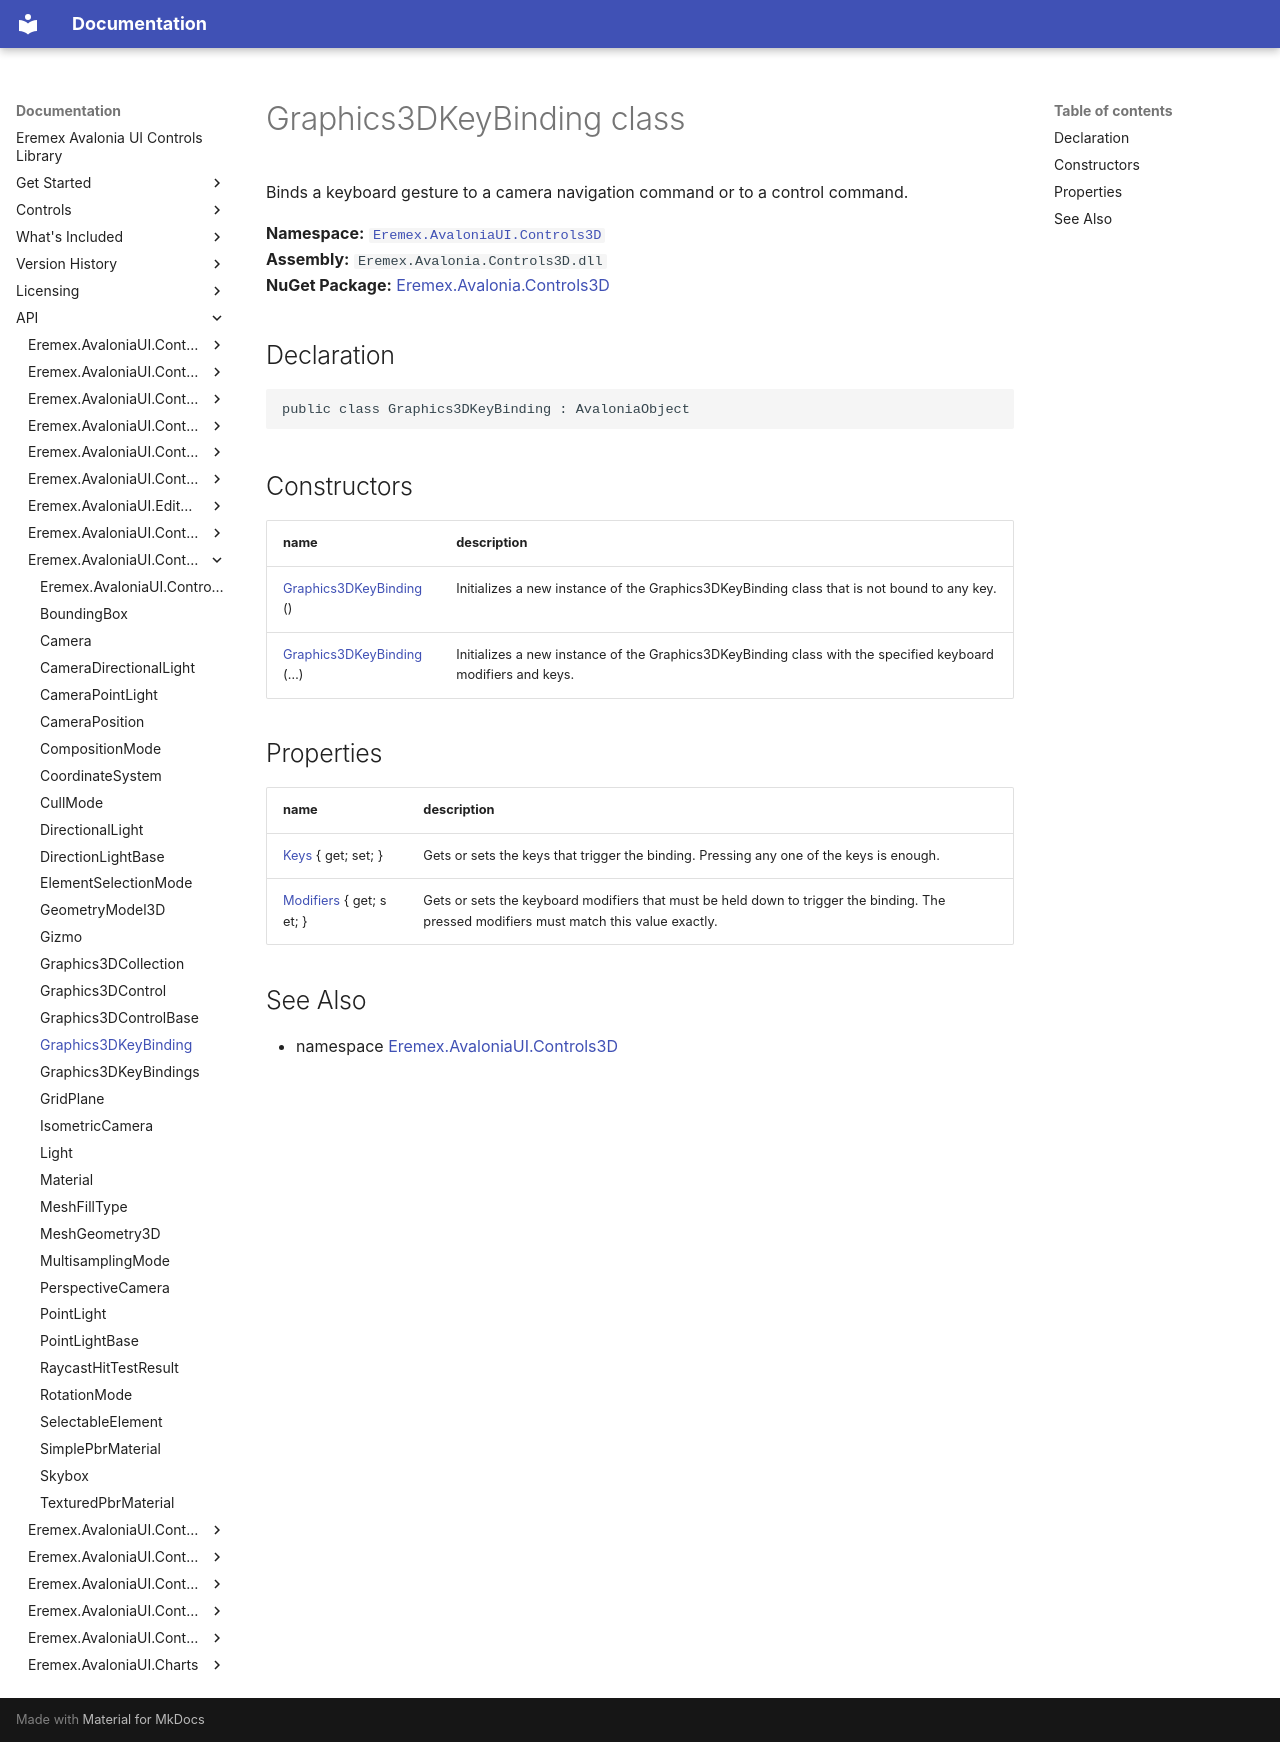

repository: Eremex/controls-doc · page: API/Eremex.AvaloniaUI.Controls3D/Graphics3DKeyBinding/index.html · generator: mkdocs

# Graphics3DKeyBinding class

Binds a keyboard gesture to a camera navigation command or to a control command.

**Namespace:** [`Eremex.AvaloniaUI.Controls3D`](./index.md)  
**Assembly:** `Eremex.Avalonia.Controls3D.dll`  
**NuGet Package:** [Eremex.Avalonia.Controls3D](https://www.nuget.org/packages/Eremex.Avalonia.Controls3D)

## Declaration

```csharp
public class Graphics3DKeyBinding : AvaloniaObject
```

## Constructors

| name | description |
| --- | --- |
| [Graphics3DKeyBinding](Graphics3DKeyBinding/Graphics3DKeyBinding.md)() | Initializes a new instance of the Graphics3DKeyBinding class that is not bound to any key. |
| [Graphics3DKeyBinding](Graphics3DKeyBinding/Graphics3DKeyBinding.md)(…) | Initializes a new instance of the Graphics3DKeyBinding class with the specified keyboard modifiers and keys. |

## Properties

| name | description |
| --- | --- |
| [Keys](Graphics3DKeyBinding/Keys.md) { get; set; } | Gets or sets the keys that trigger the binding. Pressing any one of the keys is enough. |
| [Modifiers](Graphics3DKeyBinding/Modifiers.md) { get; set; } | Gets or sets the keyboard modifiers that must be held down to trigger the binding. The pressed modifiers must match this value exactly. |

## See Also

* namespace [Eremex.AvaloniaUI.Controls3D](./index.md)

<!-- DO NOT EDIT: generated by xmldocmd for Eremex.Avalonia.Controls3D.dll -->
